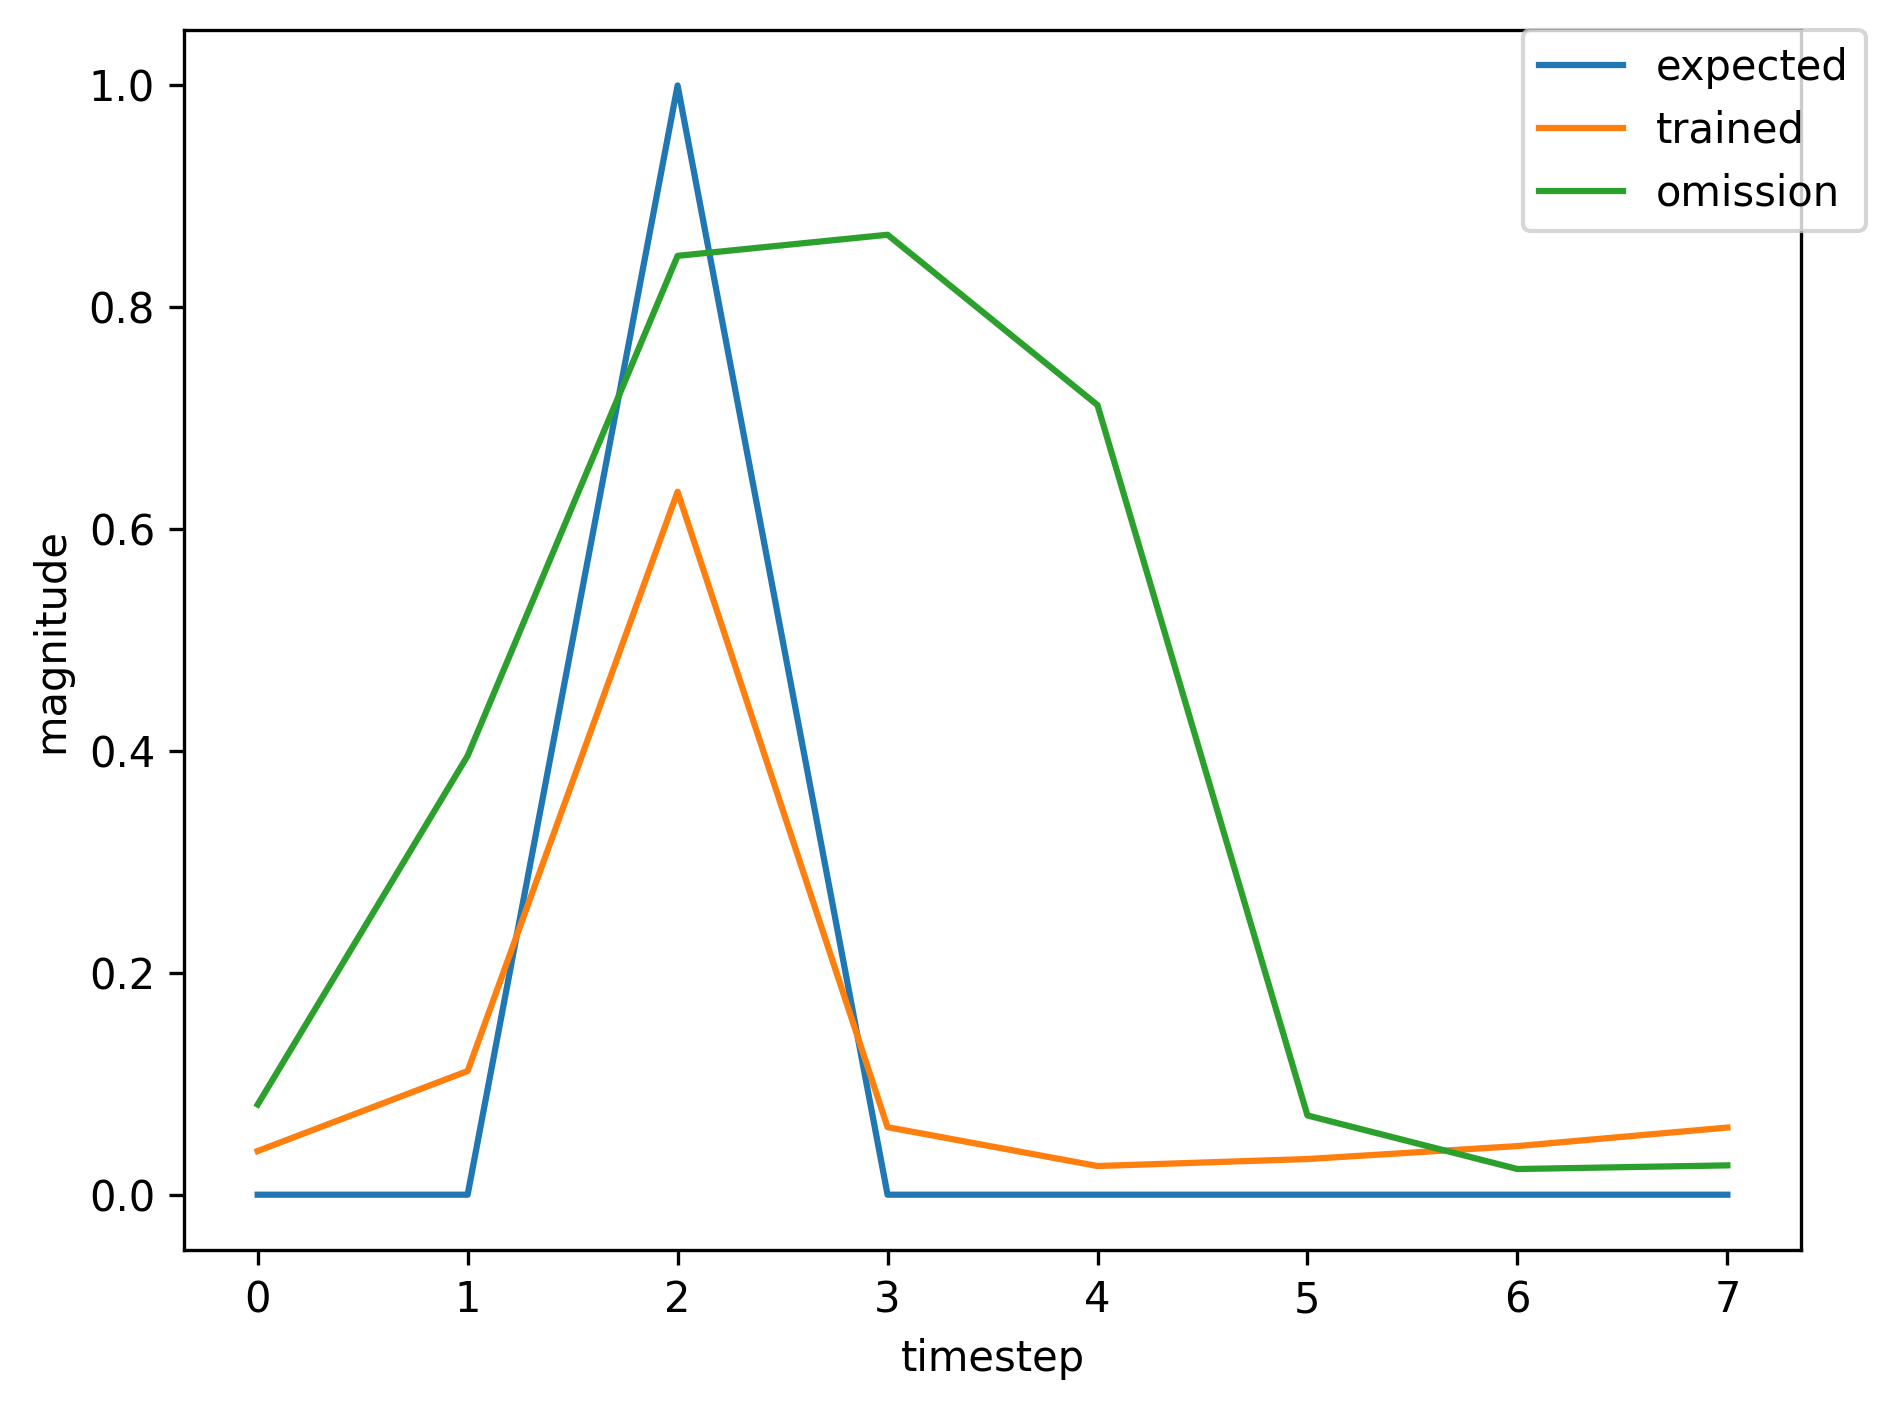

The table this chart was drawn from, first rows:
, input, expected_output, network_output
0, 1.0, 0, 0.02592
1, 0.0, 0, 0.03014
2, 2.0, 1, 0.04796
3, 0.0, 0, 0.02291
4, 0.0, 0, 0.03237
5, 0.0, 0, 0.04905
6, 0.0, 0, 0.08322
7, 0.0, 0, 0.148
8, 1.0, 0, 0.2088
9, 0.0, 0, 0.6488
10, 2.0, 1, 0.8509
11, 0.0, 0, 0.03492
12, 0.0, 0, 0.02292
13, 0.0, 0, 0.03043
14, 0.0, 0, 0.04014
15, 0.0, 0, 0.05194
16, 1.0, 0, 0.06436
17, 0.0, 0, 0.2558
18, 2.0, 1, 0.7974
19, 0.0, 0, 0.06335
20, 0.0, 0, 0.0237
21, 0.0, 0, 0.02999
22, 0.0, 0, 0.03913
23, 0.0, 0, 0.05011
24, 1.0, 0, 0.06138
25, 0.0, 0, 0.2307
26, 2.0, 1, 0.7804
27, 0.0, 0, 0.06175
28, 0.0, 0, 0.0238
29, 0.0, 0, 0.03011
30, 0.0, 0, 0.03934
31, 1.0, 0, 0.05048
32, 0.0, 0, 0.1752
33, 2.0, 1, 0.7553
34, 0.0, 0, 0.07133
35, 0.0, 0, 0.02442
36, 0.0, 0, 0.03031
37, 1.0, 0, 0.03992
38, 0.0, 0, 0.1162
39, 2.0, 1, 0.6518
40, 0.0, 0, 0.06378
41, 0.0, 0, 0.02572
42, 0.0, 0, 0.03188
43, 0.0, 0, 0.04326
44, 1.0, 0, 0.0594
45, 0.0, 0, 0.285
46, 2.0, 1, 0.8342
47, 0.0, 0, 0.0861
48, 0.0, 0, 0.02394
49, 0.0, 0, 0.02954
50, 0.0, 0, 0.03868
51, 1.0, 0, 0.05004
52, 0.0, 0, 0.1759
53, 2.0, 1, 0.7596
54, 0.0, 0, 0.0739
55, 0.0, 0, 0.02447
56, 0.0, 0, 0.03026
57, 0.0, 0, 0.03987
58, 0.0, 0, 0.05207
59, 1.0, 0, 0.06546
... 310 more rows
